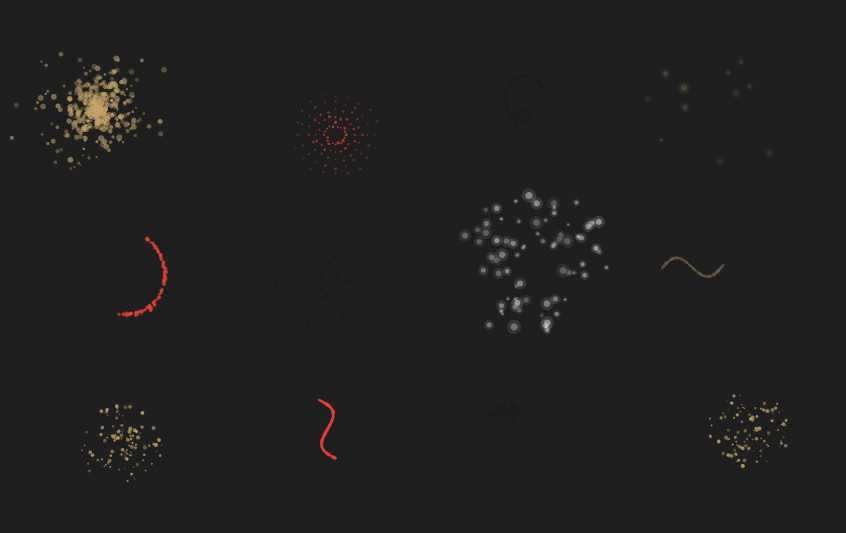

Write Python code to recreate this figure.
import matplotlib.pyplot as plt
from matplotlib.patches import Circle
import numpy as np
import random
from typing import List, Dict

class ParticleSystemArt:
    """
    APPROCCIO 3: PARTICLE SYSTEM
    Ogni nota genera un sistema di particelle che si disperde
    Pattern di dispersione basato sulla tecnica
    """
    def __init__(self):
        self.colors = {
            'ochre': np.array([196, 164, 106]) / 255.0,
            'vermilion': np.array([227, 66, 52]) / 255.0,
            'black': np.array([28, 28, 28]) / 255.0,
            'white': np.array([242, 242, 242]) / 255.0
        }

        self.note_colors = {
            'A': 'ochre',
            'C': 'vermilion',
            'D': 'black',
            'E': 'white',
            'G': 'ochre'
        }

        self.width = 1600
        self.height = 1000
        self.fig, self.ax = plt.subplots(figsize=(self.width/150, self.height/150), dpi=150)

        # Sfondo scuro per far risaltare le particelle
        bg_color = self.colors['black'] * 1.1
        bg_color = np.clip(bg_color, 0, 0.15)  # Grigio molto scuro
        self.fig.patch.set_facecolor(bg_color)
        self.ax.set_facecolor(bg_color)

        self.ax.set_xlim(0, self.width)
        self.ax.set_ylim(0, self.height)
        self.ax.axis('off')

        random.seed(42)
        np.random.seed(42)

    def parse_johnny_b_goode_riff(self) -> List[Dict]:
        riff_notes = [
            {'note': 'A', 'fret': 5, 'string': 6, 'duration': 0.5, 'velocity': 'mf', 'technique': 'staccato'},
            {'note': 'C', 'fret': 8, 'string': 6, 'duration': 0.5, 'velocity': 'f', 'technique': 'legato'},
            {'note': 'D', 'fret': 5, 'string': 4, 'duration': 0.25, 'velocity': 'f', 'technique': 'slide'},
            {'note': 'A', 'fret': 7, 'string': 5, 'duration': 0.5, 'velocity': 'mf', 'technique': 'hammer_on'},
            {'note': 'C', 'fret': 8, 'string': 5, 'duration': 0.25, 'velocity': 'f', 'technique': 'bend'},
            {'note': 'D', 'fret': 7, 'string': 3, 'duration': 0.75, 'velocity': 'f', 'technique': 'vibrato'},
            {'note': 'E', 'fret': 8, 'string': 1, 'duration': 0.5, 'velocity': 'f', 'technique': 'harmonic_natural'},
            {'note': 'G', 'fret': 3, 'string': 1, 'duration': 0.5, 'velocity': 'mp', 'technique': 'legato'},
            {'note': 'A', 'fret': 5, 'string': 1, 'duration': 1.0, 'velocity': 'f', 'technique': 'powerchord'},
            {'note': 'C', 'fret': 8, 'string': 6, 'duration': 0.25, 'velocity': 'mf', 'technique': 'tapping'},
            {'note': 'D', 'fret': 5, 'string': 4, 'duration': 0.5, 'velocity': 'f', 'technique': 'dive'},
            {'note': 'G', 'fret': 3, 'string': 1, 'duration': 0.25, 'velocity': 'p', 'technique': 'harmonic_artificial'},
        ]

        string_tuning = [40, 45, 50, 55, 59, 64]
        processed_notes = []

        for i, note_data in enumerate(riff_notes):
            midi_pitch = string_tuning[note_data['string'] - 1] + note_data['fret']
            processed_note = {
                'note': note_data['note'],
                'pitch': midi_pitch,
                'duration': note_data['duration'],
                'velocity': note_data['velocity'],
                'technique': note_data['technique'],
                'index': i
            }
            processed_notes.append(processed_note)
        return processed_notes

    def get_note_color(self, note: str) -> np.ndarray:
        if note == 'G':
            base_color = (self.colors['ochre'] + self.colors['black']) / 2
        else:
            color_key = self.note_colors.get(note, 'ochre')
            base_color = self.colors[color_key]
        return np.clip(base_color, 0, 1)

    def get_particle_count(self, velocity: str, duration: float) -> int:
        """Numero di particelle basato su velocity e durata"""
        base_count = {
            'p': 30,
            'mp': 60,
            'mf': 100,
            'f': 150,
            'ff': 200
        }.get(velocity, 80)

        # Durata influenza il numero
        return int(base_count * (0.5 + duration))

    def generate_particles_staccato(self, x: float, y: float, note: Dict, color: np.ndarray):
        """Esplosione radiale uniforme"""
        num_particles = self.get_particle_count(note['velocity'], note['duration'])

        for _ in range(num_particles):
            angle = random.uniform(0, 2*np.pi)
            distance = random.uniform(10, 80)

            px = x + distance * np.cos(angle)
            py = y + distance * np.sin(angle)

            # Dimensione particella
            size = random.uniform(1, 4)
            alpha = random.uniform(0.4, 0.9)

            self.ax.add_patch(Circle((px, py), size, facecolor=color, alpha=alpha))

    def generate_particles_slide(self, x: float, y: float, note: Dict, color: np.ndarray):
        """Scia direzionale"""
        num_particles = self.get_particle_count(note['velocity'], note['duration'])
        angle = random.uniform(0, 2*np.pi)

        for i in range(num_particles):
            t = i / num_particles
            distance = t * 150

            # Leggera dispersione laterale
            lateral = random.gauss(0, 10)

            px = x + distance * np.cos(angle) + lateral * np.cos(angle + np.pi/2)
            py = y + distance * np.sin(angle) + lateral * np.sin(angle + np.pi/2)

            size = (1 - t) * 3 + 1
            alpha = (1 - t) * 0.6 + 0.3

            self.ax.add_patch(Circle((px, py), size, facecolor=color, alpha=alpha))

    def generate_particles_vibrato(self, x: float, y: float, note: Dict, color: np.ndarray):
        """Onde di particelle"""
        num_particles = self.get_particle_count(note['velocity'], note['duration'])

        for i in range(num_particles):
            angle = random.uniform(0, 2*np.pi)
            base_distance = random.uniform(20, 100)

            # Modulazione oscillante
            wave = np.sin(angle * 5) * 15

            px = x + (base_distance + wave) * np.cos(angle)
            py = y + (base_distance + wave) * np.sin(angle)

            size = random.uniform(1.5, 4)
            alpha = random.uniform(0.5, 0.8)

            self.ax.add_patch(Circle((px, py), size, facecolor=color, alpha=alpha))

    def generate_particles_powerchord(self, x: float, y: float, note: Dict, color: np.ndarray):
        """Esplosione massiccia densa"""
        num_particles = self.get_particle_count(note['velocity'], note['duration']) * 2

        for _ in range(num_particles):
            angle = random.uniform(0, 2*np.pi)
            # Distribuzione gaussiana per densità al centro
            distance = abs(random.gauss(0, 50))

            px = x + distance * np.cos(angle)
            py = y + distance * np.sin(angle)

            size = random.uniform(2, 6)
            alpha = random.uniform(0.3, 0.7)

            self.ax.add_patch(Circle((px, py), size, facecolor=color, alpha=alpha))

    def generate_particles_bend(self, x: float, y: float, note: Dict, color: np.ndarray):
        """Arco di particelle"""
        num_particles = self.get_particle_count(note['velocity'], note['duration'])

        start_angle = random.uniform(0, 2*np.pi)
        arc_span = np.pi * 0.8

        for i in range(num_particles):
            t = i / num_particles
            angle = start_angle + t * arc_span

            distance = 60 + t * 40
            lateral_spread = random.gauss(0, 8)

            px = x + distance * np.cos(angle) + lateral_spread * np.cos(angle + np.pi/2)
            py = y + distance * np.sin(angle) + lateral_spread * np.sin(angle + np.pi/2)

            size = random.uniform(1.5, 4)
            alpha = random.uniform(0.5, 0.9)

            self.ax.add_patch(Circle((px, py), size, facecolor=color, alpha=alpha))

    def generate_particles_harmonic(self, x: float, y: float, note: Dict, color: np.ndarray):
        """Particelle sparse e luminose"""
        num_particles = self.get_particle_count(note['velocity'], note['duration']) // 2

        for _ in range(num_particles):
            angle = random.uniform(0, 2*np.pi)
            distance = random.uniform(40, 150)

            px = x + distance * np.cos(angle)
            py = y + distance * np.sin(angle)

            # Particelle più grandi e luminose
            size = random.uniform(2, 7)
            alpha = random.uniform(0.2, 0.5)

            # Alone
            self.ax.add_patch(Circle((px, py), size*2, facecolor=color, alpha=alpha*0.3))
            self.ax.add_patch(Circle((px, py), size, facecolor=color, alpha=alpha))

    def generate_particles_tapping(self, x: float, y: float, note: Dict, color: np.ndarray):
        """Impulsi concentrati"""
        num_rings = 5
        particles_per_ring = 20

        for ring in range(num_rings):
            radius = 20 + ring * 15

            for i in range(particles_per_ring):
                angle = (i / particles_per_ring) * 2 * np.pi
                jitter = random.uniform(-5, 5)

                px = x + (radius + jitter) * np.cos(angle)
                py = y + (radius + jitter) * np.sin(angle)

                size = random.uniform(1.5, 3)
                alpha = 0.7 - ring * 0.1

                self.ax.add_patch(Circle((px, py), size, facecolor=color, alpha=alpha))

    def generate_particles_dive(self, x: float, y: float, note: Dict, color: np.ndarray):
        """Spirale discendente di particelle"""
        num_particles = self.get_particle_count(note['velocity'], note['duration'])

        for i in range(num_particles):
            t = i / num_particles
            angle = t * 4 * np.pi  # 2 giri
            radius = 40 * (1 - t)

            px = x + radius * np.cos(angle)
            py = y + radius * np.sin(angle) - t * 100

            size = (1 - t) * 3 + 1
            alpha = random.uniform(0.4, 0.8)

            self.ax.add_patch(Circle((px, py), size, facecolor=color, alpha=alpha))

    def generate_particles_legato(self, x: float, y: float, note: Dict, color: np.ndarray):
        """Flusso fluido di particelle"""
        num_particles = self.get_particle_count(note['velocity'], note['duration'])

        # Direzione principale
        main_angle = random.uniform(0, 2*np.pi)

        for i in range(num_particles):
            t = i / num_particles

            # Flusso sinusoidale
            base_distance = t * 120
            wave = np.sin(t * 2 * np.pi) * 20

            px = x + base_distance * np.cos(main_angle) + wave * np.cos(main_angle + np.pi/2)
            py = y + base_distance * np.sin(main_angle) + wave * np.sin(main_angle + np.pi/2)

            size = random.uniform(1.5, 3.5)
            alpha = random.uniform(0.5, 0.8)

            self.ax.add_patch(Circle((px, py), size, facecolor=color, alpha=alpha))

    def position_note_center(self, note: Dict, index: int, total: int) -> tuple:
        """Posiziona il centro dell'esplosione di particelle"""
        # Griglia con jitter
        cols = 4
        rows = 3

        col = index % cols
        row = index // cols

        x = 200 + col * (self.width - 400) / (cols - 1) + random.uniform(-50, 50)
        y = 200 + row * (self.height - 400) / (rows - 1) + random.uniform(-50, 50)

        return x, y

    def create_artwork(self, filename: str = 'particle_system_art.png'):
        notes = self.parse_johnny_b_goode_riff()

        for i, note in enumerate(notes):
            x, y = self.position_note_center(note, i, len(notes))
            color = self.get_note_color(note['note'])

            tech = note['technique']

            if tech == 'staccato':
                self.generate_particles_staccato(x, y, note, color)
            elif tech == 'slide':
                self.generate_particles_slide(x, y, note, color)
            elif tech == 'vibrato':
                self.generate_particles_vibrato(x, y, note, color)
            elif tech == 'powerchord':
                self.generate_particles_powerchord(x, y, note, color)
            elif tech == 'bend':
                self.generate_particles_bend(x, y, note, color)
            elif tech in ['harmonic_natural', 'harmonic_artificial']:
                self.generate_particles_harmonic(x, y, note, color)
            elif tech == 'tapping':
                self.generate_particles_tapping(x, y, note, color)
            elif tech == 'dive':
                self.generate_particles_dive(x, y, note, color)
            elif tech == 'legato':
                self.generate_particles_legato(x, y, note, color)
            else:
                self.generate_particles_staccato(x, y, note, color)

        bg_color = self.colors['black'] * 1.1
        bg_color = np.clip(bg_color, 0, 0.15)

        self.fig.savefig(filename, facecolor=bg_color,
                        dpi=150, bbox_inches='tight', edgecolor='none')
        print(f"✅ Particle System artwork: {filename}")

if __name__ == "__main__":
    artist = ParticleSystemArt()
    artist.create_artwork()
    plt.show()
